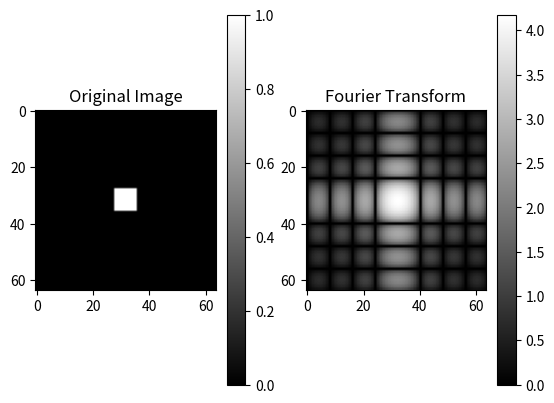

Recreate this plot in Python.
import numpy as np
import matplotlib.pyplot as plt

def perform_2d_fourier_transform(image_64x64):
    if not all(len(row) == 64 for row in image_64x64) or len(image_64x64) != 64:
        raise ValueError("Input should be a 64x64 array.")

    # Convert list of lists to numpy array for better performance
    image_array = np.array(image_64x64)

    # Perform 2D Fourier Transform
    fourier_transform = np.fft.fft2(image_array)

    # Usually, it's beneficial to shift the zero frequency component to the center
    fourier_transform_shifted = np.fft.fftshift(fourier_transform)

    # Take the magnitude of the Fourier coefficients for display
    magnitude_spectrum = np.abs(fourier_transform_shifted)

    return magnitude_spectrum

# Generate a sample image: 64x64 with a simple pattern
sample_image = np.zeros((64, 64))
sample_image[28:36, 28:36] = 1

# Perform 2D Fourier Transform
result = perform_2d_fourier_transform(sample_image.tolist())

# Display the original and Fourier-transformed images
plt.figure()

plt.subplot(121)
plt.imshow(sample_image, cmap='gray')
plt.title('Original Image')
plt.colorbar()

plt.subplot(122)
plt.imshow(np.log1p(result), cmap='gray')  # log1p used for better visibility
plt.title('Fourier Transform')
plt.colorbar()

plt.show()

